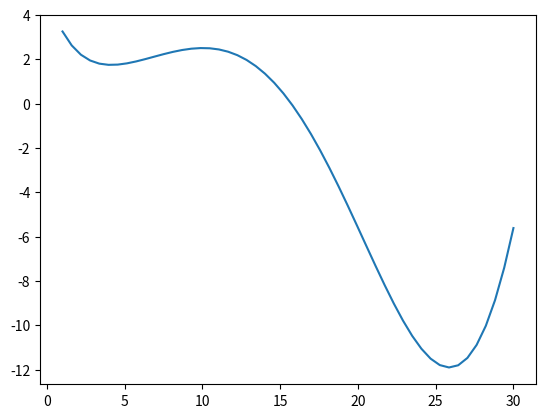

Python code for this plot: (Note: this script raises an exception after producing the figure.)
#!/usr/bin/env python
# coding: utf-8

# Задача 1. Минимизация гладкой функции
# 
# Рассмотрим все ту же функцию из задания по линейной алгебре: f(x) = sin(x / 5) * exp(x / 10) + 5 * exp(-x / 2), но теперь уже на промежутке [1, 30]
# 

# In[1]:


import numpy as np
from scipy.optimize import minimize
from matplotlib import pylab as plt

def f(x):
    return np.sin(x / 5) * np.exp(x / 10) + 5 * np.exp(-x / 2)

x1 = 1
x2 = 30

x = np.linspace(1.0, 30.0)
y = f(x)

print(x,'\n',y)
plt.plot (x,y)
plt.show


# In[2]:


f1 = open('submission-1.txt' , 'w')
res11 = minimize(f,np.array(2.0), method='BFGS')
res12 = minimize(f,np.array(30.0), method='BFGS')
print(res11)
print(res12)
f1.write(str(np.round(res11.fun, decimals=2)) + ' ' +
         str(np.round(res12.fun, decimals=2)))


# Задача 2. Глобальная оптимизация
# Теперь попробуем применить к той же функции f(x) метод глобальной оптимизации — дифференциальную эволюцию.
# 

# In[3]:


from scipy.optimize import differential_evolution

bounds = [(x1,x2)]

res2 = differential_evolution(f,bounds)

f2 = open('submission-2.txt' , 'w')
print(res2)
f2.write(str(np.round(res2.fun[0], decimals=2)))

print(res2)


# Задача 3. Минимизация негладкой функции
# 
# Теперь рассмотрим функцию h(x) = int(f(x)) на том же отрезке [1, 30], т.е. теперь каждое значение f(x) приводится к типу int и функция принимает только целые значения.
# 

# In[4]:


def h(x):
    return np.int(f(x))
y = np.vectorize(h)
plt.plot(x,y(x))
plt.show()


# In[7]:



f3 = open('submission-3.txt' , 'w')
min_BFGS = minimize(h,30.0,method='BFGS')
print(min_BFGS)

min_dif = differential_evolution(h,bounds)
print(min_dif)
f3.write('str(min_BFGS.fun) + str(min_dif.fun[0])')


# In[ ]:
